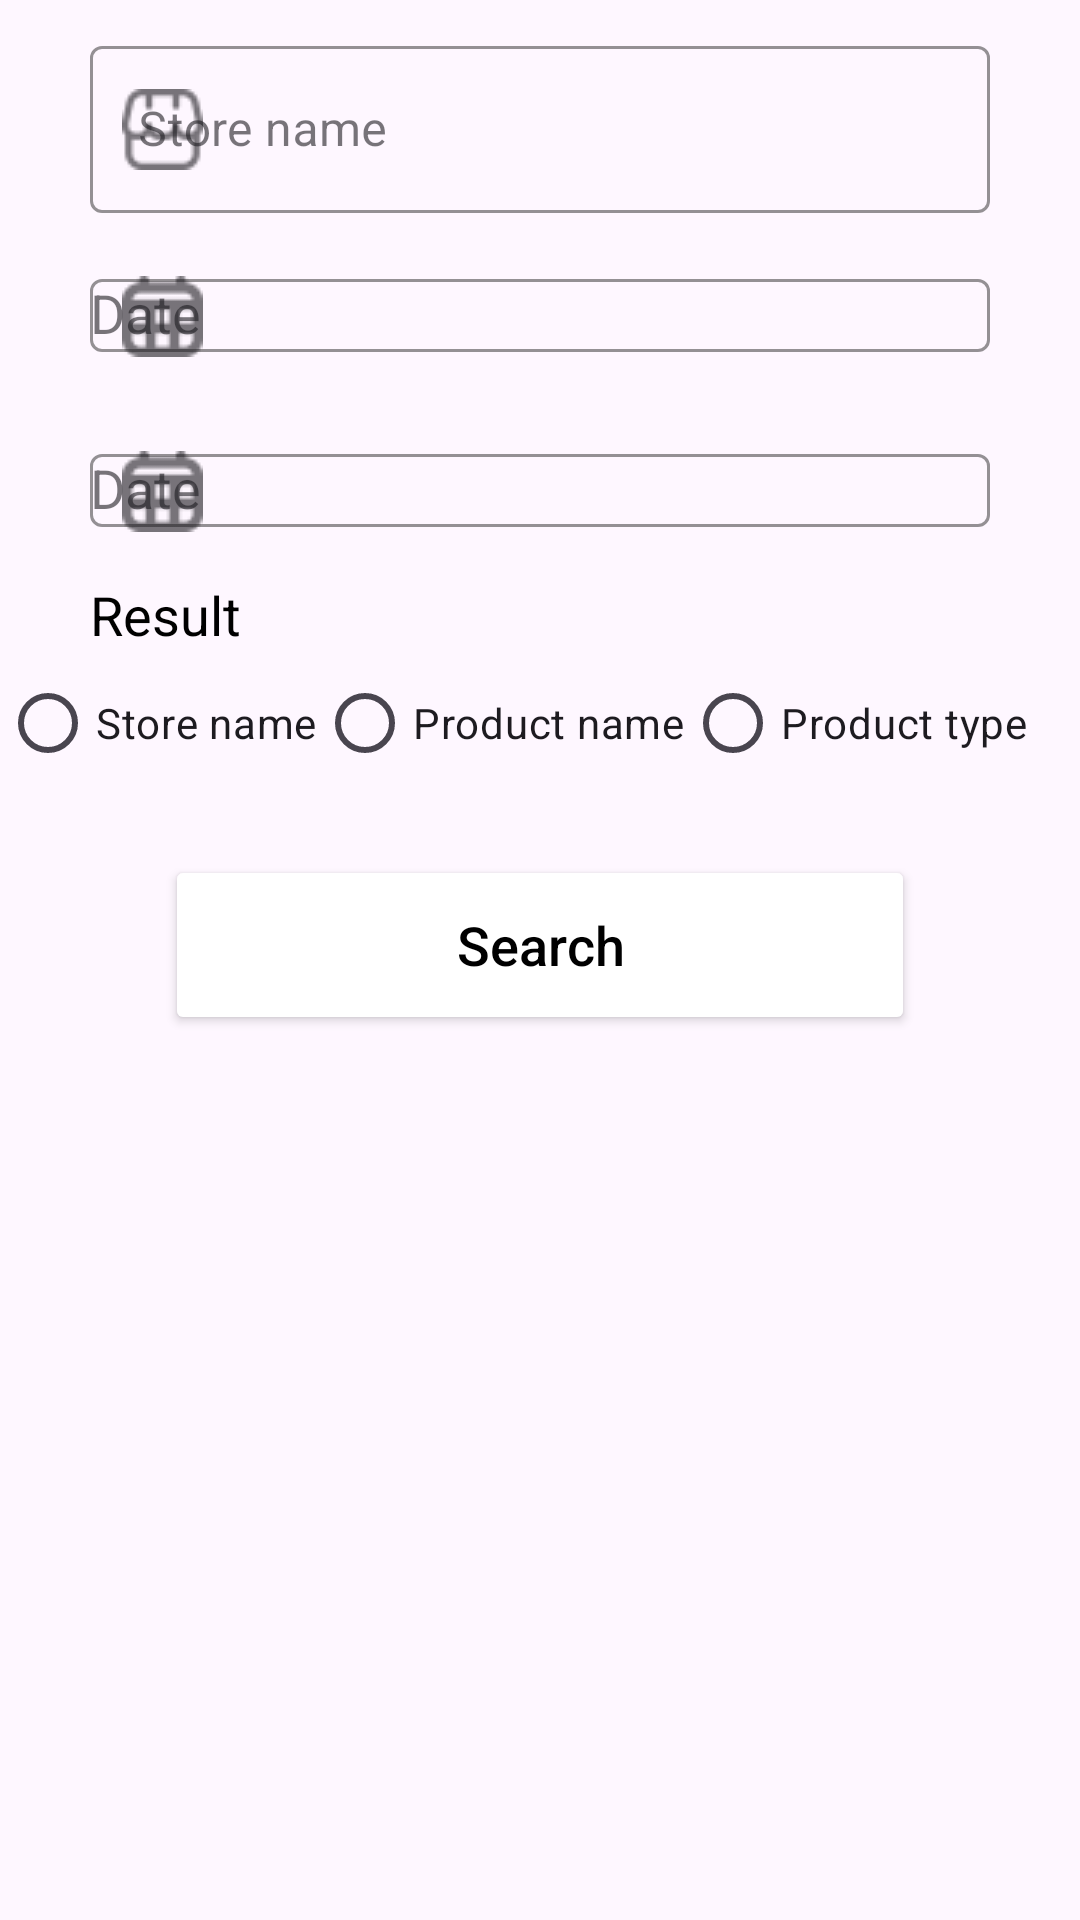

Android layout source for this screen:
<!-- AndroidManifest.xml: application theme Theme.Cloud_budget_tracker -->
<!-- res/layout/fragment_search.xml -->
<?xml version="1.0" encoding="utf-8"?>
<LinearLayout xmlns:android="http://schemas.android.com/apk/res/android"
    xmlns:tools="http://schemas.android.com/tools"
    android:layout_width="match_parent"
    android:layout_height="match_parent"
    xmlns:app="http://schemas.android.com/apk/res-auto"
    tools:context=".view.SearchFragment"
    android:orientation="vertical"
    >

    <com.google.android.material.textfield.TextInputLayout
        android:layout_width="300dp"
        android:layout_height="wrap_content"
        android:layout_marginTop="10dp"
        app:boxStrokeColor="@color/black"
        app:hintTextColor="@color/black"
        style="@style/Widget.MaterialComponents.TextInputLayout.OutlinedBox"
        app:startIconDrawable="@drawable/store_18"
        android:layout_gravity="center"
        >

        <com.google.android.material.textfield.TextInputEditText
            android:id="@+id/edit_text_spending_store_name"
            android:layout_width="match_parent"
            android:layout_height="wrap_content"
            android:hint="Store name"
            android:inputType="none"
            android:textColor="@color/black"
            android:textColorHint="@color/black"
            android:textCursorDrawable="@null"
            />
    </com.google.android.material.textfield.TextInputLayout>

    <com.google.android.material.textfield.TextInputLayout
        android:layout_width="300dp"
        android:layout_height="wrap_content"
        android:layout_marginTop="5dp"
        app:boxStrokeColor="@color/black"
        app:hintTextColor="@color/black"
        style="@style/Widget.MaterialComponents.TextInputLayout.OutlinedBox"
        app:startIconDrawable="@drawable/calendar_18"
        android:layout_gravity="center"
        >

        <com.google.android.material.textfield.MaterialAutoCompleteTextView
            android:id="@+id/edit_text_spending_date_from"
            android:layout_width="match_parent"
            android:layout_height="wrap_content"
            android:hint="Date"
            android:inputType="none"
            android:textColor="@color/black"
            android:textColorHint="@color/black"
            android:textCursorDrawable="@null"
            />
    </com.google.android.material.textfield.TextInputLayout>

    <com.google.android.material.textfield.TextInputLayout
        android:layout_width="300dp"
        android:layout_height="wrap_content"
        android:layout_marginTop="5dp"
        app:boxStrokeColor="@color/black"
        app:hintTextColor="@color/black"
        style="@style/Widget.MaterialComponents.TextInputLayout.OutlinedBox"
        app:startIconDrawable="@drawable/calendar_18"
        android:layout_gravity="center"
        >

        <com.google.android.material.textfield.MaterialAutoCompleteTextView
            android:id="@+id/edit_text_spending_date_to"
            android:layout_width="match_parent"
            android:layout_height="wrap_content"
            android:hint="Date"
            android:inputType="none"
            android:textColor="@color/black"
            android:textColorHint="@color/black"
            android:textCursorDrawable="@null"
            />

        <LinearLayout
            android:layout_width="match_parent"
            android:layout_height="wrap_content"
            android:orientation="horizontal"
            android:layout_gravity="center_horizontal"
            android:gravity="center"
            android:layout_marginTop="5dp"
            >

            <com.google.android.material.textfield.MaterialAutoCompleteTextView
                android:id="@+id/store_name_calc_result_tv"
                android:layout_width="300dp"
                android:layout_height="wrap_content"
                android:hint="Result"
                android:inputType="none"
                android:textColor="@color/black"
                android:textColorHint="@color/black"
                android:textCursorDrawable="@null"
                />


        </LinearLayout>
    </com.google.android.material.textfield.TextInputLayout>

    <LinearLayout
        android:layout_width="match_parent"
        android:layout_height="wrap_content"
        android:orientation="horizontal"
        android:layout_gravity="center_horizontal"
        >
    <RadioGroup
        android:id="@+id/radio_group"
        android:layout_width="match_parent"
        android:layout_height="wrap_content"
        android:orientation="horizontal"
        android:layout_gravity="center_horizontal"
        >

        
        <RadioButton
            android:id="@+id/search_store_radio"
            android:layout_width="wrap_content"
            android:layout_height="wrap_content"
            android:text="Store name" />

        
        <RadioButton
            android:id="@+id/search_product_name_radio"
            android:layout_width="wrap_content"
            android:layout_height="wrap_content"
            android:text="Product name" />

        
        <RadioButton
            android:id="@+id/search_product_type_radio"
            android:layout_width="wrap_content"
            android:layout_height="wrap_content"
            android:text="Product type" />
    </RadioGroup>

    </LinearLayout>

    <Button
        android:id="@+id/search_btn"
        android:layout_width="250dp"
        android:layout_height="60dp"
        android:layout_marginTop="20dp"
        android:backgroundTint="@color/white"
        android:text="Search"
        android:textAllCaps="false"
        android:textColor="@color/black"
        android:textSize="18sp"
        android:layout_gravity="center"
        />




    <ListView
        android:layout_marginTop="10dp"
        android:layout_width="match_parent"
        android:layout_height="match_parent"
        android:id="@+id/search_list_view"
        tools:listitem="@layout/list_item"
        />



</LinearLayout>
<!-- res/layout/list_item.xml (included above) -->
<?xml version="1.0" encoding="utf-8"?>
<LinearLayout xmlns:android="http://schemas.android.com/apk/res/android"
    android:orientation="vertical"
    android:layout_width="match_parent"
    android:layout_height="match_parent">

    <RelativeLayout
        android:layout_width="match_parent"
        android:layout_height="wrap_content"
        android:layout_marginHorizontal="16dp"
        >

        <LinearLayout
            android:layout_width="wrap_content"
            android:layout_height="wrap_content"
            android:layout_marginHorizontal="10dp"
            android:orientation="horizontal">

            <de.hdodenhof.circleimageview.CircleImageView
                android:id="@+id/expense_pic"
                android:layout_width="80dp"
                android:layout_height="80dp"
                android:layout_marginStart="20dp"
                android:src="@drawable/shopping"
                />


            <LinearLayout
                android:layout_width="wrap_content"
                android:layout_height="wrap_content"
                android:layout_marginStart="20dp"
                android:orientation="vertical">

                <TextView
                    android:layout_width="wrap_content"
                    android:layout_height="wrap_content"
                    android:id="@+id/spending_date_txt"
                    android:textColor="@color/black"
                    android:textSize="20sp"/>

                <TextView
                    android:layout_width="wrap_content"
                    android:layout_height="wrap_content"
                    android:id="@+id/spending_store_name_txt"
                    android:textColor="@color/black"
                    android:textStyle="bold"
                    android:textSize="20sp"/>

                <TextView
                    android:layout_width="wrap_content"
                    android:layout_height="wrap_content"
                    android:id="@+id/spending_product_name_txt"
                    android:textColor="@color/black"
                    android:textSize="20sp"/>

                <TextView
                    android:layout_width="wrap_content"
                    android:layout_height="wrap_content"
                    android:id="@+id/spending_product_type_txt"
                    android:textColor="@color/black"
                    android:textSize="20sp"/>

                <TextView
                    android:layout_width="wrap_content"
                    android:layout_height="wrap_content"
                    android:id="@+id/spending_vat_rate_txt"
                    android:textColor="@color/black"
                    android:textSize="20sp"/>

                <TextView
                    android:layout_width="wrap_content"
                    android:layout_height="wrap_content"
                    android:id="@+id/spending_price_txt"
                    android:textColor="@color/black"
                    android:textSize="20sp"/>

                <TextView
                    android:layout_width="wrap_content"
                    android:layout_height="wrap_content"
                    android:id="@+id/spending_currency_code_txt"
                    android:textColor="@color/black"
                    android:textSize="20sp"/>

                <TextView
                    android:layout_width="wrap_content"
                    android:layout_height="wrap_content"
                    android:id="@+id/spending_note_txt"
                    android:textColor="@color/black"
                    android:textSize="20sp"/>

                <TextView
                    android:layout_width="wrap_content"
                    android:layout_height="wrap_content"
                    android:id="@+id/spending_quantity_txt"
                    android:textColor="@color/black"
                    android:textSize="20sp"/>



            </LinearLayout>

        </LinearLayout>


    </RelativeLayout>

</LinearLayout>
<!-- resources referenced by this layout -->
<resources>
  <!-- drawable calendar_18: png bitmap (drawable, 501 bytes) -->
  <!-- drawable store_18: png bitmap (drawable, 561 bytes) -->
  <style name="Theme.Cloud_budget_tracker" parent="Base.Theme.Cloud_budget_tracker" />
  <style name="Base.Theme.Cloud_budget_tracker" parent="Theme.Material3.DayNight.NoActionBar">
          
          
      </style>
  <!-- not gathered from this repository: default colours our renderer supplied (Android Studio template values) -->
  <color name="black">#FF000000</color>
  <color name="white">#FFFFFFFF</color>
</resources>
